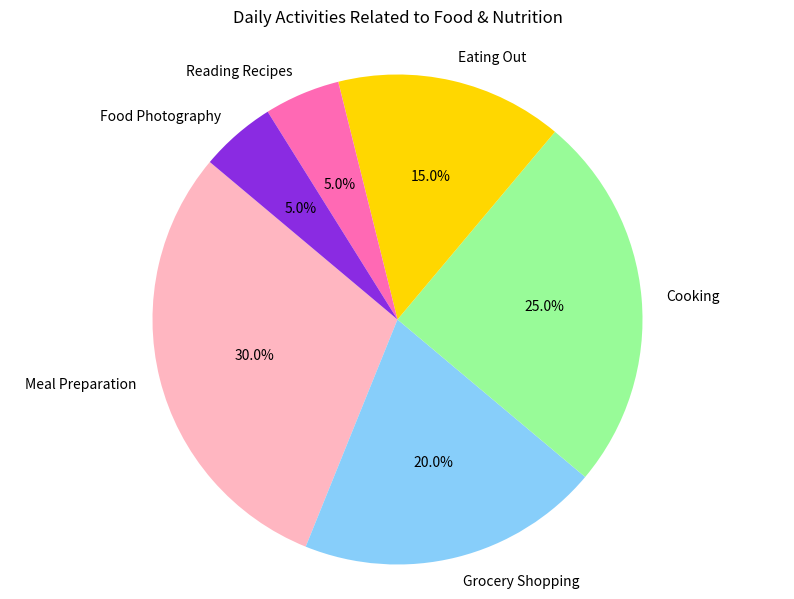

This figure's Python source:

import matplotlib.pyplot as plt

# Data to plot
labels = 'Meal Preparation', 'Grocery Shopping', 'Cooking', 'Eating Out', 'Reading Recipes', 'Food Photography'
sizes = [30, 20, 25, 15, 5, 5]
colors = ['#FFB6C1', '#87CEFA', '#98FB98', '#FFD700', '#FF69B4', '#8A2BE2']

# Create pie chart
plt.figure(figsize=(10, 7))
plt.pie(sizes, labels=labels, colors=colors, autopct='%1.1f%%', startangle=140)

plt.title('Daily Activities Related to Food & Nutrition', pad=20)
plt.axis('equal')  # Equal aspect ratio ensures that pie is drawn as a circle.
plt.show()
